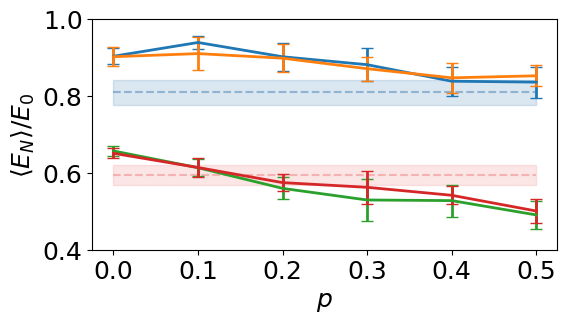

This figure's Python source:
# -*- coding: utf-8 -*-
"""
Created on Thu Jun  8 15:03:35 2023

[redacted]
"""

import numpy as np
import matplotlib.pyplot as plt
import matplotlib as mpl  
mpl.rc('font',family='Times New Roman')

Mix_p = np.array([0, 0.1, 0.2, 0.3, 0.4, 0.5])
exp_training = np.array([89.37, 92.91, 89.24, 87.20, 82.95, 82.72])/100*0.7/np.log(2)
exp_testing = np.array([89.25, 90.05, 88.87, 86.17, 83.82, 84.34])/100*0.7/np.log(2)
exp_training_var = np.array([2.07, 1.71, 3.54, 4.27, 3.74, 4.00])/100*0.7/np.log(2)
exp_testing_var = np.array([2.51, 4.21, 3.66, 3.04, 3.84, 2.67])/100*0.7/np.log(2)


mea_training = np.array([65.01, 60.70, 55.39, 52.40, 52.24, 48.56])/100*0.7/np.log(2)
mea_testing = np.array([64.41, 60.75, 56.87, 55.66, 53.61, 49.57])/100*0.7/np.log(2)
mea_training_var = np.array([1.25, 2.12, 2.80, 5.30, 4.12, 3.60])/100*0.7/np.log(2)
mea_testing_var = np.array([1.31, 2.55, 2.11, 4.20, 2.35, 3.00])/100*0.7/np.log(2)

width = 6
height = 3
# plt.figure(figsize=(width,height))
# plt.plot(Mix_p, exp_training, '-',marker= 'o', linewidth=3, label='exp training')
# plt.plot(Mix_p, exp_testing, marker= 'o', linewidth=3, label = 'exp testing')
# plt.plot(Mix_p, mea_training, marker= 'o', linewidth=3, label='mea training')
# plt.plot(Mix_p, mea_testing, marker= 'o', linewidth=3, label = 'mea testing')
# plt.xscale('log')
# plt.legend(fontsize=14)
# plt.xticks(fontsize=16)
# plt.yticks(fontsize=16)
# plt.show()
y0=np.ones(np.size(Mix_p),)
fig, ax = plt.subplots(figsize=(width,height))

ax.fill_between(Mix_p, (0.8009*y0+0.0329)*0.7/np.log(2), (0.8009*y0-0.0329)*0.7/np.log(2),color='steelblue',alpha=0.2)
ax.plot(Mix_p, (0.8009*y0)*0.7/np.log(2),'--',color='steelblue',alpha=0.5)

ax.errorbar(Mix_p, exp_training,
            yerr=exp_training_var,elinewidth=2,linewidth=2,label='exp training',
            capsize=4)
ax.errorbar(Mix_p, exp_testing,
            yerr=exp_testing_var,elinewidth=2,linewidth=2,label = 'exp testing',
            capsize=4)

ax.fill_between(Mix_p, (0.5879*y0+0.0253)*0.7/np.log(2), (0.5879*y0-0.0253)*0.7/np.log(2),color='lightcoral',alpha=0.2)
ax.plot(Mix_p, (0.5879*y0)*0.7/np.log(2),'--',color='lightcoral',alpha=0.5)

ax.errorbar(Mix_p, mea_training,
            yerr=mea_training_var,elinewidth=2,linewidth=2,label = 'mea training',
            capsize=4)
ax.errorbar(Mix_p, mea_testing,
            yerr=mea_testing_var,elinewidth=2,linewidth=2, label = 'mea testing',
            capsize=4)

# ax.legend(loc=[0.25,0.35],fontsize=12)
ax.set_ylim([0.4,1])
ax.set_xlabel(r'$p$',fontsize=18)
ax.set_ylabel(r'$\langle E_{N}\rangle/E_0$',fontsize=18)
ax.tick_params(labelsize=18)
fig.savefig('exp_mea_training_testing_mix_p.pdf',bbox_inches='tight')
# plt.plot(exp_measure_rate, exp_training, '-',marker= 'o', linewidth=3, label='exp training')
# plt.plot(exp_measure_rate, exp_testing, marker= 'o', linewidth=3, label = 'exp testing')
# plt.plot(mea_measure_rate, mea_training, marker= 'o', linewidth=3, label='mea training')
# plt.plot(mea_measure_rate, mea_testing, marker= 'o', linewidth=3, label = 'mea testing')
# plt.xscale('log')
# plt.legend(fontsize=14)
# plt.xticks(fontsize=16)
# plt.yticks(fontsize=16)
# plt.show()